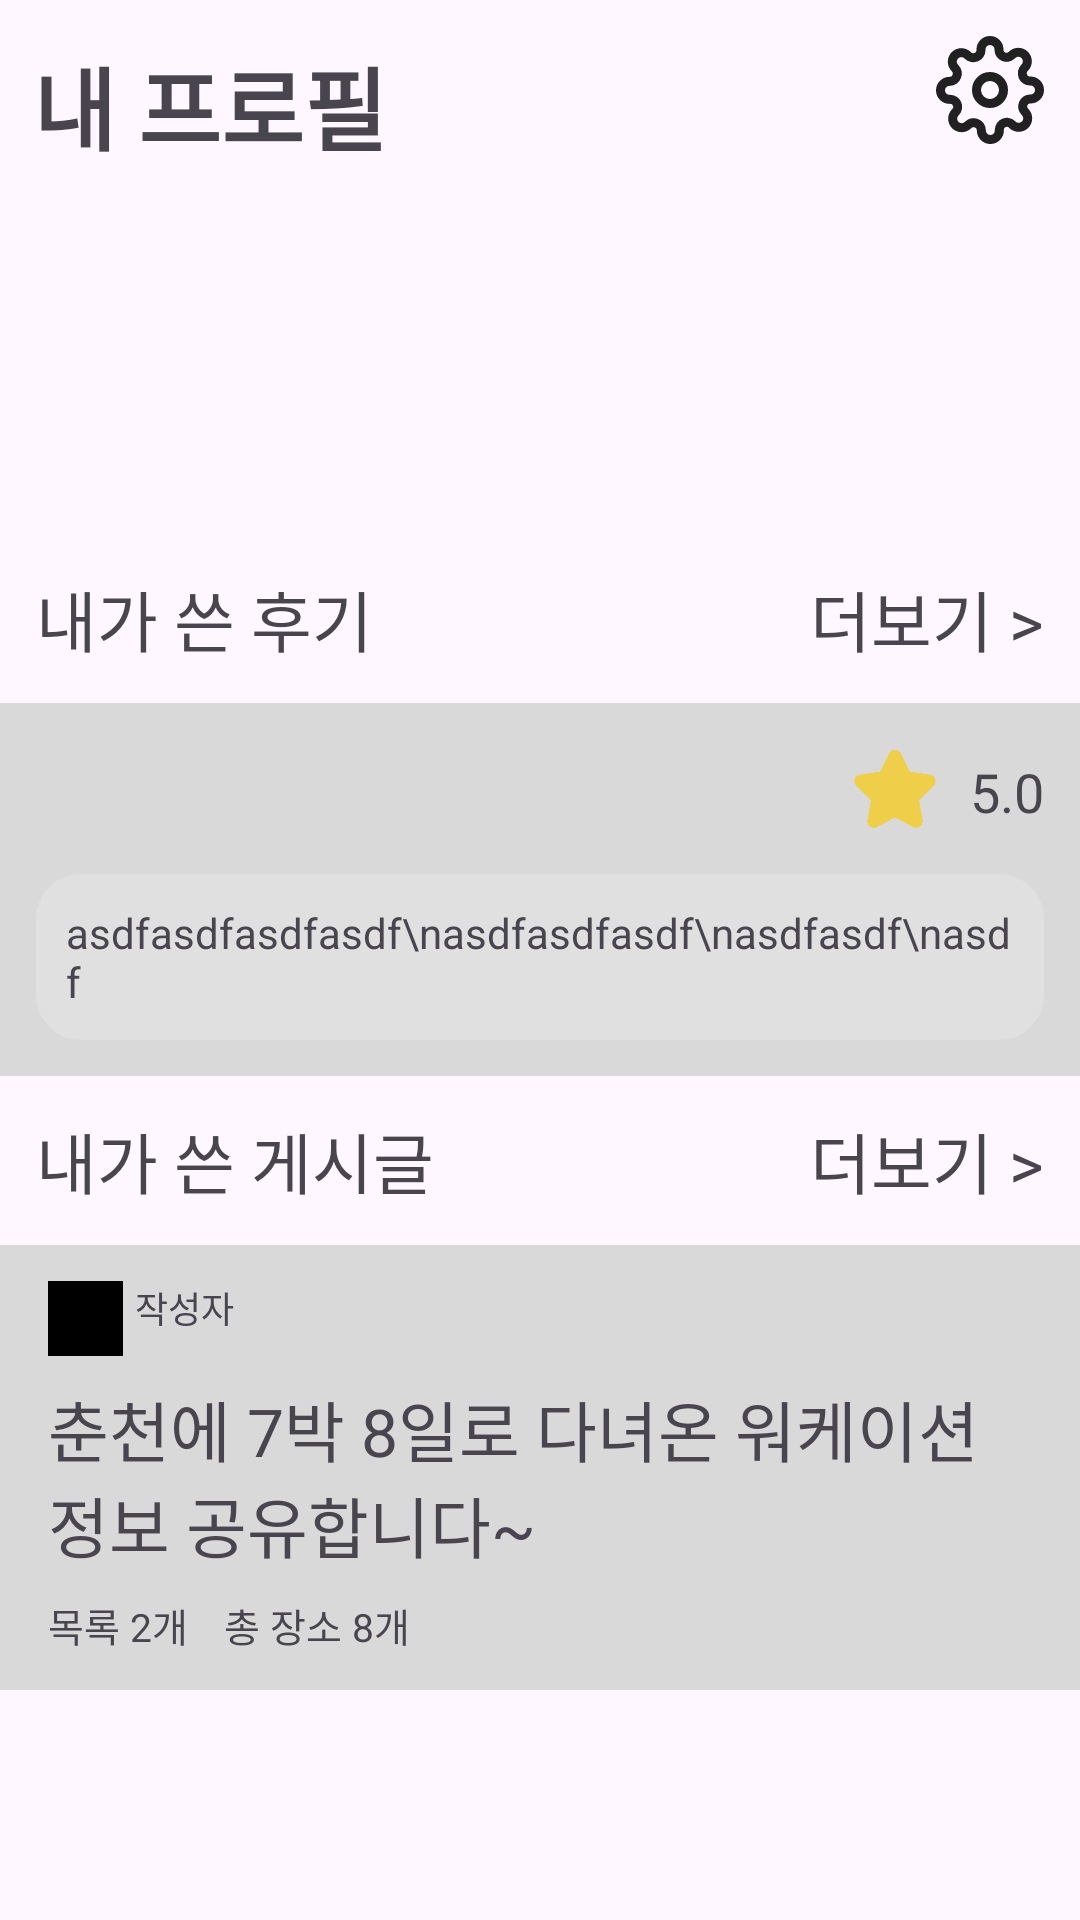

Here is an Android app screen rendered from its layout file. Give the layout XML and the strings, colors and styles it references.
<!-- AndroidManifest.xml: application theme Theme.GangwonHyuil -->
<!-- res/layout/fragment_profile.xml -->
<?xml version="1.0" encoding="utf-8"?>
<androidx.constraintlayout.widget.ConstraintLayout xmlns:android="http://schemas.android.com/apk/res/android"
    xmlns:app="http://schemas.android.com/apk/res-auto"
    xmlns:tools="http://schemas.android.com/tools"
    android:layout_width="match_parent"
    android:layout_height="match_parent">

    <TextView
        android:id="@+id/tv_title"
        android:layout_width="wrap_content"
        android:layout_height="wrap_content"
        android:layout_marginStart="11dp"
        android:layout_marginTop="13dp"
        android:text="내 프로필"
        android:textSize="30sp"
        android:textStyle="bold"
        app:layout_constraintStart_toStartOf="parent"
        app:layout_constraintTop_toTopOf="parent" />

    <ImageView
        android:id="@+id/image_settings"
        android:layout_width="36dp"
        android:layout_height="36dp"
        android:layout_marginTop="12dp"
        android:layout_marginEnd="12dp"
        android:src="@drawable/icon_settings"
        app:layout_constraintEnd_toEndOf="parent"
        app:layout_constraintTop_toTopOf="parent" />

    <ImageView
        android:id="@+id/image_profile"
        android:layout_width="100dp"
        android:layout_height="100dp"
        app:layout_constraintEnd_toEndOf="parent"
        app:layout_constraintStart_toStartOf="parent"
        app:layout_constraintTop_toBottomOf="@id/tv_title"
        tools:background="@color/black" />

    <TextView
        android:id="@+id/tv_name"
        android:layout_width="wrap_content"
        android:layout_height="wrap_content"
        android:layout_marginTop="13dp"
        android:textSize="15sp"
        app:layout_constraintEnd_toEndOf="parent"
        app:layout_constraintStart_toStartOf="parent"
        app:layout_constraintTop_toBottomOf="@id/image_profile"
        tools:text="여행가" />

    <TextView
        android:id="@+id/tv_my_review"
        android:layout_width="wrap_content"
        android:layout_height="wrap_content"
        android:layout_marginStart="12dp"
        android:text="내가 쓴 후기"
        android:textSize="22sp"
        app:layout_constraintStart_toStartOf="parent"
        app:layout_constraintTop_toBottomOf="@id/tv_name" />

    <TextView
        android:id="@+id/tv_my_review_more"
        android:layout_width="wrap_content"
        android:layout_height="wrap_content"
        android:layout_marginEnd="12dp"
        android:text="더보기 >"
        android:textSize="22sp"
        app:layout_constraintEnd_toEndOf="parent"
        app:layout_constraintTop_toBottomOf="@id/tv_name" />

    <include
        android:id="@+id/layout_item_review"
        android:layout_width="0dp"
        android:layout_height="wrap_content"
        android:layout_marginTop="12dp"
        layout="@layout/item_review"
        app:layout_constraintEnd_toEndOf="parent"
        app:layout_constraintStart_toStartOf="parent"
        app:layout_constraintTop_toBottomOf="@id/tv_my_review" />

    <TextView
        android:id="@+id/tv_my_post"
        android:layout_width="wrap_content"
        android:layout_height="wrap_content"
        android:layout_marginStart="12dp"
        android:layout_marginTop="12dp"
        android:text="내가 쓴 게시글"
        android:textSize="22sp"
        app:layout_constraintStart_toStartOf="parent"
        app:layout_constraintTop_toBottomOf="@id/layout_item_review" />

    <TextView
        android:id="@+id/tv_my_post_more"
        android:layout_width="wrap_content"
        android:layout_height="wrap_content"
        android:layout_marginTop="12dp"
        android:layout_marginEnd="12dp"
        android:text="더보기 >"
        android:textSize="22sp"
        app:layout_constraintEnd_toEndOf="parent"
        app:layout_constraintTop_toBottomOf="@id/layout_item_review" />

    <include
        android:id="@+id/layout_item_post"
        android:layout_width="0dp"
        android:layout_height="wrap_content"
        android:layout_marginTop="12dp"
        layout="@layout/item_post"
        app:layout_constraintEnd_toEndOf="parent"
        app:layout_constraintStart_toStartOf="parent"
        app:layout_constraintTop_toBottomOf="@id/tv_my_post" />

</androidx.constraintlayout.widget.ConstraintLayout>
<!-- res/layout/item_review.xml (included above) -->
<?xml version="1.0" encoding="utf-8"?>
<androidx.constraintlayout.widget.ConstraintLayout xmlns:android="http://schemas.android.com/apk/res/android"
    xmlns:app="http://schemas.android.com/apk/res-auto"
    xmlns:tools="http://schemas.android.com/tools"
    android:layout_width="match_parent"
    android:layout_height="wrap_content"
    android:background="#D9D9D9"
    android:padding="12dp">

    <androidx.cardview.widget.CardView
        android:id="@+id/cardView"
        android:layout_width="35dp"
        android:layout_height="35dp"
        app:cardCornerRadius="100dp"
        android:visibility="invisible"
        app:layout_constraintStart_toStartOf="parent"
        app:layout_constraintTop_toTopOf="parent">

        <ImageView
            android:id="@+id/img_review_item_profile"
            android:layout_width="match_parent"
            android:layout_height="match_parent"
            android:scaleType="centerCrop"
            android:src="@color/black" />

    </androidx.cardview.widget.CardView>

    <TextView
        android:id="@+id/tv_review_item_creator"
        android:layout_width="wrap_content"
        android:layout_height="wrap_content"
        android:text="작성자"
        android:visibility="invisible"
        android:textSize="20sp"
        android:layout_marginStart="10dp"
        app:layout_constraintBottom_toBottomOf="@+id/cardView"
        app:layout_constraintStart_toEndOf="@+id/cardView"
        app:layout_constraintTop_toTopOf="@+id/cardView" />

    <TextView
        android:id="@+id/ed_review_text"
        android:layout_width="match_parent"
        android:layout_height="match_parent"
        android:layout_marginTop="10dp"
        android:background="@drawable/review_text_background"
        android:padding="10dp"
        android:text="asdfasdfasdfasdf\nasdfasdfasdf\nasdfasdf\nasdf"
        app:layout_constraintEnd_toEndOf="parent"
        app:layout_constraintStart_toStartOf="parent"
        app:layout_constraintTop_toBottomOf="@+id/cardView" />

    <ImageView
        android:id="@+id/img_review_scope"
        android:layout_width="30dp"
        android:layout_height="30dp"
        android:src="@drawable/ic_review_star"
        android:layout_marginEnd="10dp"
        app:layout_constraintBottom_toBottomOf="@+id/cardView"
        app:layout_constraintEnd_toStartOf="@+id/tv_review_scope_text"
        app:layout_constraintTop_toTopOf="@+id/cardView" />

    <TextView
        android:id="@+id/tv_review_scope_text"
        android:layout_width="wrap_content"
        android:layout_height="wrap_content"
        android:text="5.0"
        android:textSize="18sp"
        app:layout_constraintBottom_toBottomOf="@+id/cardView"
        app:layout_constraintEnd_toEndOf="@+id/ed_review_text"
        app:layout_constraintTop_toTopOf="@+id/cardView" />


</androidx.constraintlayout.widget.ConstraintLayout>
<!-- res/layout/item_post.xml (included above) -->
<?xml version="1.0" encoding="utf-8"?>
<androidx.constraintlayout.widget.ConstraintLayout xmlns:android="http://schemas.android.com/apk/res/android"
    xmlns:app="http://schemas.android.com/apk/res-auto"
    xmlns:tools="http://schemas.android.com/tools"
    android:layout_width="match_parent"
    android:layout_height="wrap_content"
    android:background="#D9D9D9"
    android:paddingBottom="12dp">

    <ImageView
        android:id="@+id/image_profile"
        android:layout_width="25dp"
        android:layout_height="25dp"
        android:layout_marginStart="16dp"
        android:layout_marginTop="12dp"
        app:layout_constraintStart_toStartOf="parent"
        app:layout_constraintTop_toTopOf="parent"
        tools:background="@color/black" />

    <TextView
        android:id="@+id/text_post_writer"
        android:layout_width="wrap_content"
        android:layout_height="wrap_content"
        android:layout_marginStart="4dp"
        android:layout_marginTop="12dp"
        android:textSize="12sp"
        app:layout_constraintStart_toEndOf="@id/image_profile"
        app:layout_constraintTop_toTopOf="parent"
        tools:text="작성자" />

    <TextView
        android:id="@+id/text_post_title"
        android:layout_width="0dp"
        android:layout_height="wrap_content"
        android:layout_marginStart="16dp"
        android:layout_marginTop="8dp"
        android:layout_marginEnd="16dp"
        android:textSize="22sp"
        app:layout_constraintEnd_toEndOf="parent"
        app:layout_constraintStart_toStartOf="parent"
        app:layout_constraintTop_toBottomOf="@id/image_profile"
        tools:text="춘천에 7박 8일로 다녀온 워케이션 정보 공유합니다~" />

    <TextView
        android:id="@+id/text_list_count"
        android:layout_width="wrap_content"
        android:layout_height="wrap_content"
        android:layout_marginStart="16dp"
        android:layout_marginTop="8dp"
        android:textSize="13sp"
        app:layout_constraintStart_toStartOf="parent"
        app:layout_constraintTop_toBottomOf="@id/text_post_title"
        tools:text="목록 2개" />

    <TextView
        android:id="@+id/text_place_count"
        android:layout_width="wrap_content"
        android:layout_height="wrap_content"
        android:layout_marginStart="12dp"
        android:layout_marginTop="8dp"
        android:textSize="13sp"
        app:layout_constraintStart_toEndOf="@id/text_list_count"
        app:layout_constraintTop_toBottomOf="@id/text_post_title"
        tools:text="총 장소 8개" />

</androidx.constraintlayout.widget.ConstraintLayout>
<!-- resources referenced by this layout -->
<resources>
  <color name="black">#FF000000</color>
  <!-- drawable ic_review_star: png bitmap (drawable, 10615 bytes) -->
  <!-- drawable icon_settings: vector/xml drawable (drawable, 3974 chars, omitted) -->
  <!-- drawable review_text_background (drawable) -->
  <?xml version="1.0" encoding="utf-8"?>
  <shape xmlns:android="http://schemas.android.com/apk/res/android">
      <stroke android:color="@color/light_gray"
          android:width="6dp"/>
      <corners android:radius="12dp"/>
      <solid android:color="@color/light_gray"/>
  </shape>
  <style name="Theme.GangwonHyuil" parent="Base.Theme.GangwonHyuil" />
  <color name="light_gray">#E0E0E0</color>
  <style name="Base.Theme.GangwonHyuil" parent="Theme.Material3.DayNight.NoActionBar">
          
          
      </style>
</resources>
